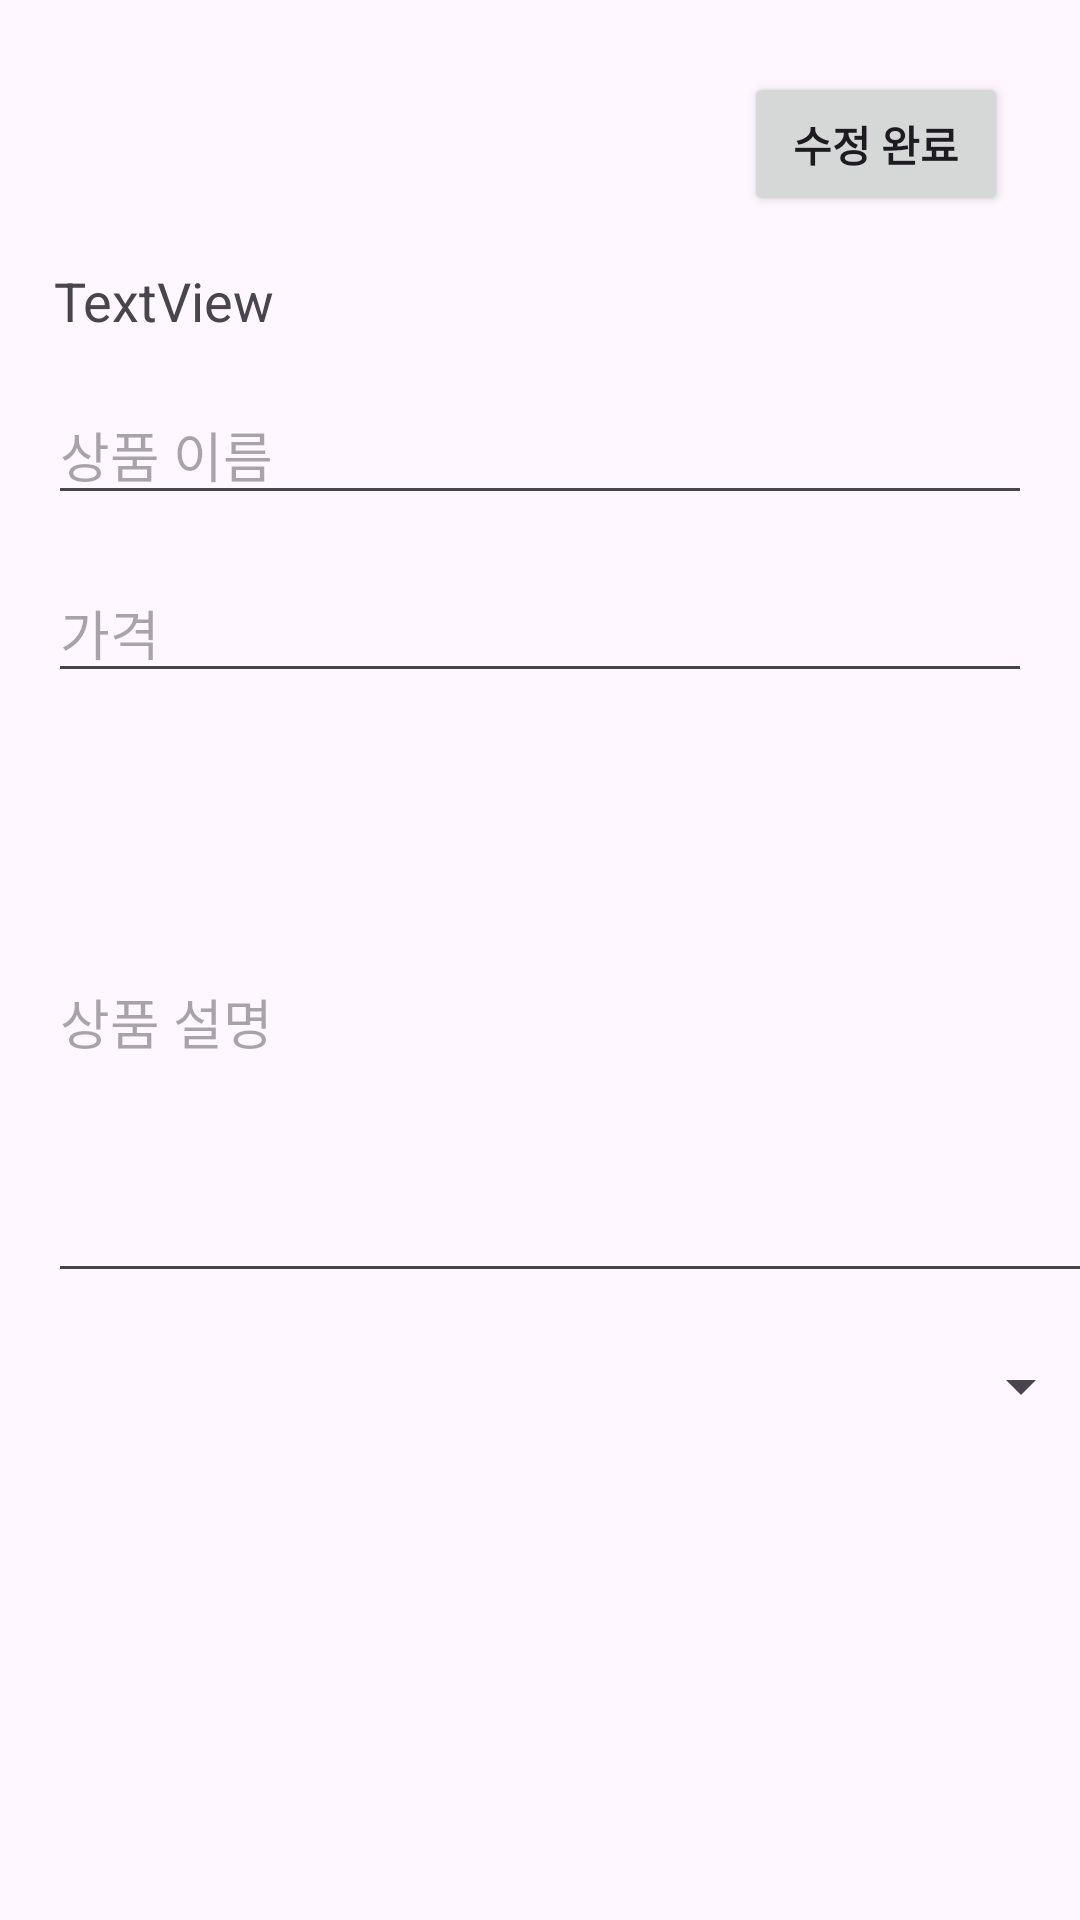

This screen was rendered from an Android layout file. Write that file and the resources it references.
<!-- AndroidManifest.xml: application theme Theme.MarketplaceFirebase -->
<!-- res/layout/activity_editsale.xml -->
<?xml version="1.0" encoding="utf-8"?>
<androidx.constraintlayout.widget.ConstraintLayout xmlns:android="http://schemas.android.com/apk/res/android"
    xmlns:app="http://schemas.android.com/apk/res-auto"
    xmlns:tools="http://schemas.android.com/tools"
    android:layout_width="match_parent"
    android:layout_height="match_parent">

    <TextView
        android:id="@+id/textSeller"
        android:layout_width="wrap_content"
        android:layout_height="wrap_content"
        android:layout_marginStart="18dp"
        android:layout_marginTop="16dp"
        android:text="TextView"
        android:textSize="18dp"
        app:layout_constraintStart_toStartOf="parent"
        app:layout_constraintTop_toBottomOf="@+id/buttonUpdate" />

    <EditText
        android:id="@+id/editName"
        android:layout_width="match_parent"
        android:layout_height="wrap_content"
        android:layout_marginStart="16dp"
        android:layout_marginTop="16dp"
        android:layout_marginEnd="16dp"
        android:hint="상품 이름"
        app:layout_constraintEnd_toEndOf="parent"
        app:layout_constraintStart_toStartOf="parent"
        app:layout_constraintTop_toBottomOf="@+id/textSeller" />

    <EditText
        android:id="@+id/editPrice"
        android:layout_width="match_parent"
        android:layout_height="wrap_content"
        android:layout_below="@id/editName"
        android:layout_marginStart="16dp"
        android:layout_marginTop="16dp"
        android:layout_marginEnd="16dp"
        android:hint="가격"
        android:inputType="number"
        app:layout_constraintEnd_toEndOf="parent"
        app:layout_constraintStart_toStartOf="parent"
        app:layout_constraintTop_toBottomOf="@+id/editName" />

    <EditText
        android:id="@+id/editDescription"
        android:layout_width="380dp"
        android:layout_height="184dp"
        android:layout_below="@id/editPrice"
        android:layout_marginStart="16dp"
        android:layout_marginTop="16dp"
        android:layout_marginEnd="16dp"
        android:hint="상품 설명"
        android:inputType="textMultiLine"
        app:layout_constraintEnd_toEndOf="parent"
        app:layout_constraintHorizontal_bias="0.0"
        app:layout_constraintStart_toStartOf="parent"
        app:layout_constraintTop_toBottomOf="@+id/editPrice" />

    <Button
        android:id="@+id/buttonUpdate"
        android:layout_width="wrap_content"
        android:layout_height="wrap_content"
        android:layout_below="@id/editDescription"
        android:layout_marginTop="24dp"
        android:layout_marginEnd="24dp"
        android:text="수정 완료"
        android:textStyle="bold"
        app:layout_constraintEnd_toEndOf="parent"
        app:layout_constraintTop_toTopOf="parent" />

    <Spinner
        android:id="@+id/spinnerStatus"
        android:layout_width="368dp"
        android:layout_height="30dp"
        android:layout_marginStart="16dp"
        android:layout_marginTop="16dp"
        android:layout_marginEnd="16dp"
        android:entries="@array/filter_options"
        app:layout_constraintEnd_toEndOf="parent"
        app:layout_constraintStart_toStartOf="parent"
        app:layout_constraintTop_toBottomOf="@+id/editDescription" />

</androidx.constraintlayout.widget.ConstraintLayout>
<!-- resources referenced by this layout -->
<resources>
  <style name="Theme.MarketplaceFirebase" parent="Base.Theme.MarketplaceFirebase" />
  <style name="Base.Theme.MarketplaceFirebase" parent="Theme.Material3.DayNight.NoActionBar">
          
          
      </style>
</resources>
